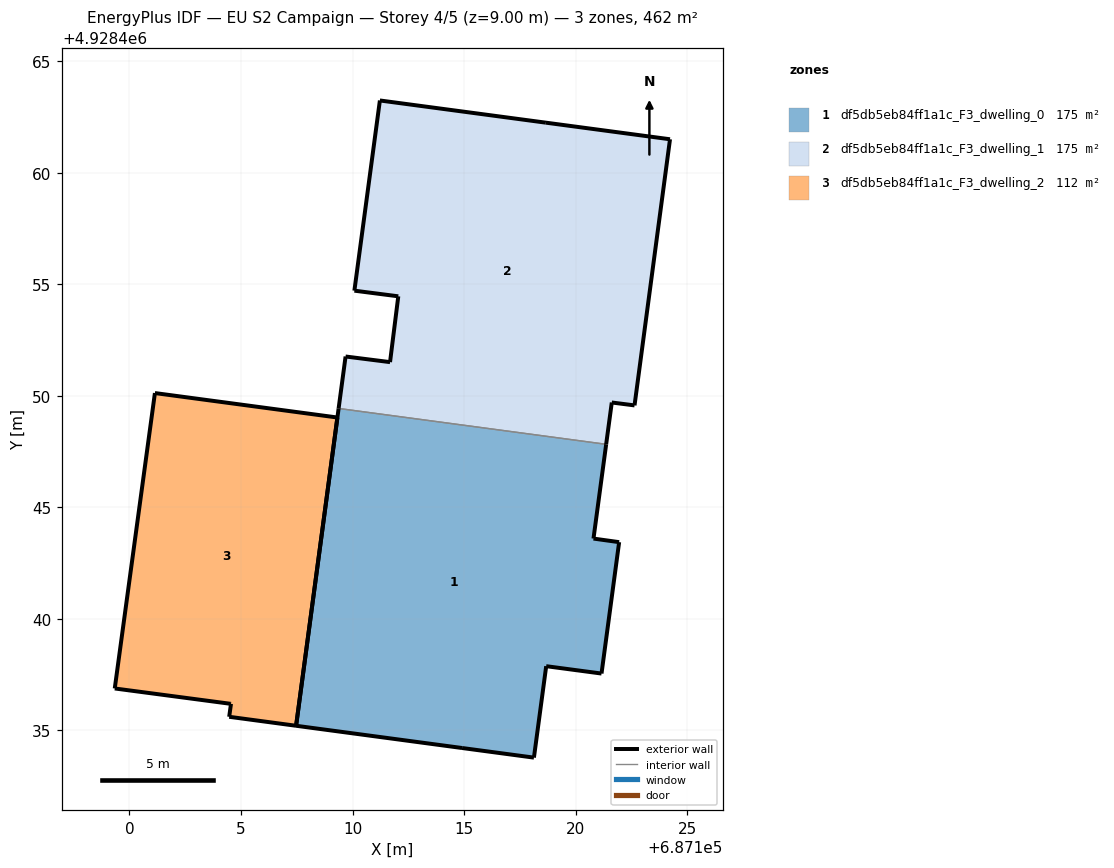
=== STOREY PLAN SPEC (per zone: floor XY polygon, exterior-wall plan segments, windows/doors) ===
zone 1: df5db5eb84ff1a1c_F3_dwelling_0  (175.0 m²)
  floor: (687118.13, 4928433.78) (687118.68, 4928437.88) (687121.16, 4928437.55) (687121.95, 4928443.44) (687120.80, 4928443.60) (687121.37, 4928447.83) (687109.38, 4928449.43) (687107.47, 4928435.21) (687114.91, 4928434.21)
  exterior wall: (687121.95, 4928443.44) – (687121.16, 4928437.55)  [5.9 m]
  exterior wall: (687121.16, 4928437.55) – (687118.68, 4928437.88)  [2.5 m]
  exterior wall: (687118.68, 4928437.88) – (687118.13, 4928433.78)  [4.1 m]
  exterior wall: (687118.13, 4928433.78) – (687114.91, 4928434.21)  [3.2 m]
  exterior wall: (687114.91, 4928434.21) – (687107.47, 4928435.21)  [7.5 m]
  exterior wall: (687107.47, 4928435.21) – (687109.38, 4928449.43)  [14.4 m]
  exterior wall: (687121.37, 4928447.83) – (687120.80, 4928443.60)  [4.3 m]
  exterior wall: (687120.80, 4928443.60) – (687121.95, 4928443.44)  [1.2 m]
  interior walls: 1
zone 2: df5db5eb84ff1a1c_F3_dwelling_1  (175.0 m²)
  floor: (687122.64, 4928449.57) (687124.23, 4928461.50) (687118.67, 4928462.24) (687111.23, 4928463.24) (687110.08, 4928454.71) (687112.05, 4928454.46) (687111.68, 4928451.51) (687109.69, 4928451.76) (687109.38, 4928449.43) (687121.37, 4928447.83) (687121.62, 4928449.70)
  exterior wall: (687109.38, 4928449.43) – (687109.69, 4928451.76)  [2.3 m]
  exterior wall: (687109.69, 4928451.76) – (687111.68, 4928451.51)  [2.0 m]
  exterior wall: (687111.68, 4928451.51) – (687112.05, 4928454.46)  [3.0 m]
  exterior wall: (687112.05, 4928454.46) – (687110.08, 4928454.71)  [2.0 m]
  exterior wall: (687110.08, 4928454.71) – (687111.23, 4928463.24)  [8.6 m]
  exterior wall: (687111.23, 4928463.24) – (687118.67, 4928462.24)  [7.5 m]
  exterior wall: (687118.67, 4928462.24) – (687124.23, 4928461.50)  [5.6 m]
  exterior wall: (687124.23, 4928461.50) – (687122.64, 4928449.57)  [12.0 m]
  exterior wall: (687122.64, 4928449.57) – (687121.62, 4928449.70)  [1.0 m]
  exterior wall: (687121.62, 4928449.70) – (687121.37, 4928447.83)  [1.9 m]
  interior walls: 1
zone 3: df5db5eb84ff1a1c_F3_dwelling_2  (112.2 m²)
  floor: (687107.47, 4928435.21) (687109.32, 4928449.03) (687101.14, 4928450.12) (687099.34, 4928436.88) (687104.51, 4928436.20) (687104.55, 4928436.19) (687104.47, 4928435.61)
  exterior wall: (687104.47, 4928435.61) – (687104.55, 4928436.19)  [0.6 m]
  exterior wall: (687104.55, 4928436.19) – (687104.51, 4928436.20)  [0.0 m]
  exterior wall: (687104.51, 4928436.20) – (687099.34, 4928436.88)  [5.2 m]
  exterior wall: (687099.34, 4928436.88) – (687101.14, 4928450.12)  [13.4 m]
  exterior wall: (687101.14, 4928450.12) – (687109.32, 4928449.03)  [8.3 m]
  exterior wall: (687109.32, 4928449.03) – (687107.47, 4928435.21)  [13.9 m]
  exterior wall: (687107.47, 4928435.21) – (687104.47, 4928435.61)  [3.0 m]

=== DERIVED (storey summary) ===
Building: EU S2 Campaign
Storey: 4 of 5  (floor level z = 9.00 m)
Storey gross floor area: 462.1 m²
Zones on this storey: 3
  - df5db5eb84ff1a1c_F3_dwelling_0: floor 175.0 m²; exterior wall 43.1 m (129.3 m²); WWR 0.0%
  - df5db5eb84ff1a1c_F3_dwelling_1: floor 175.0 m²; exterior wall 46.0 m (138.0 m²); WWR 0.0%
  - df5db5eb84ff1a1c_F3_dwelling_2: floor 112.2 m²; exterior wall 44.4 m (133.3 m²); WWR 0.0%
Zone adjacency (shared interzone walls):
  - df5db5eb84ff1a1c_F3_dwelling_0 ↔ df5db5eb84ff1a1c_F3_dwelling_1